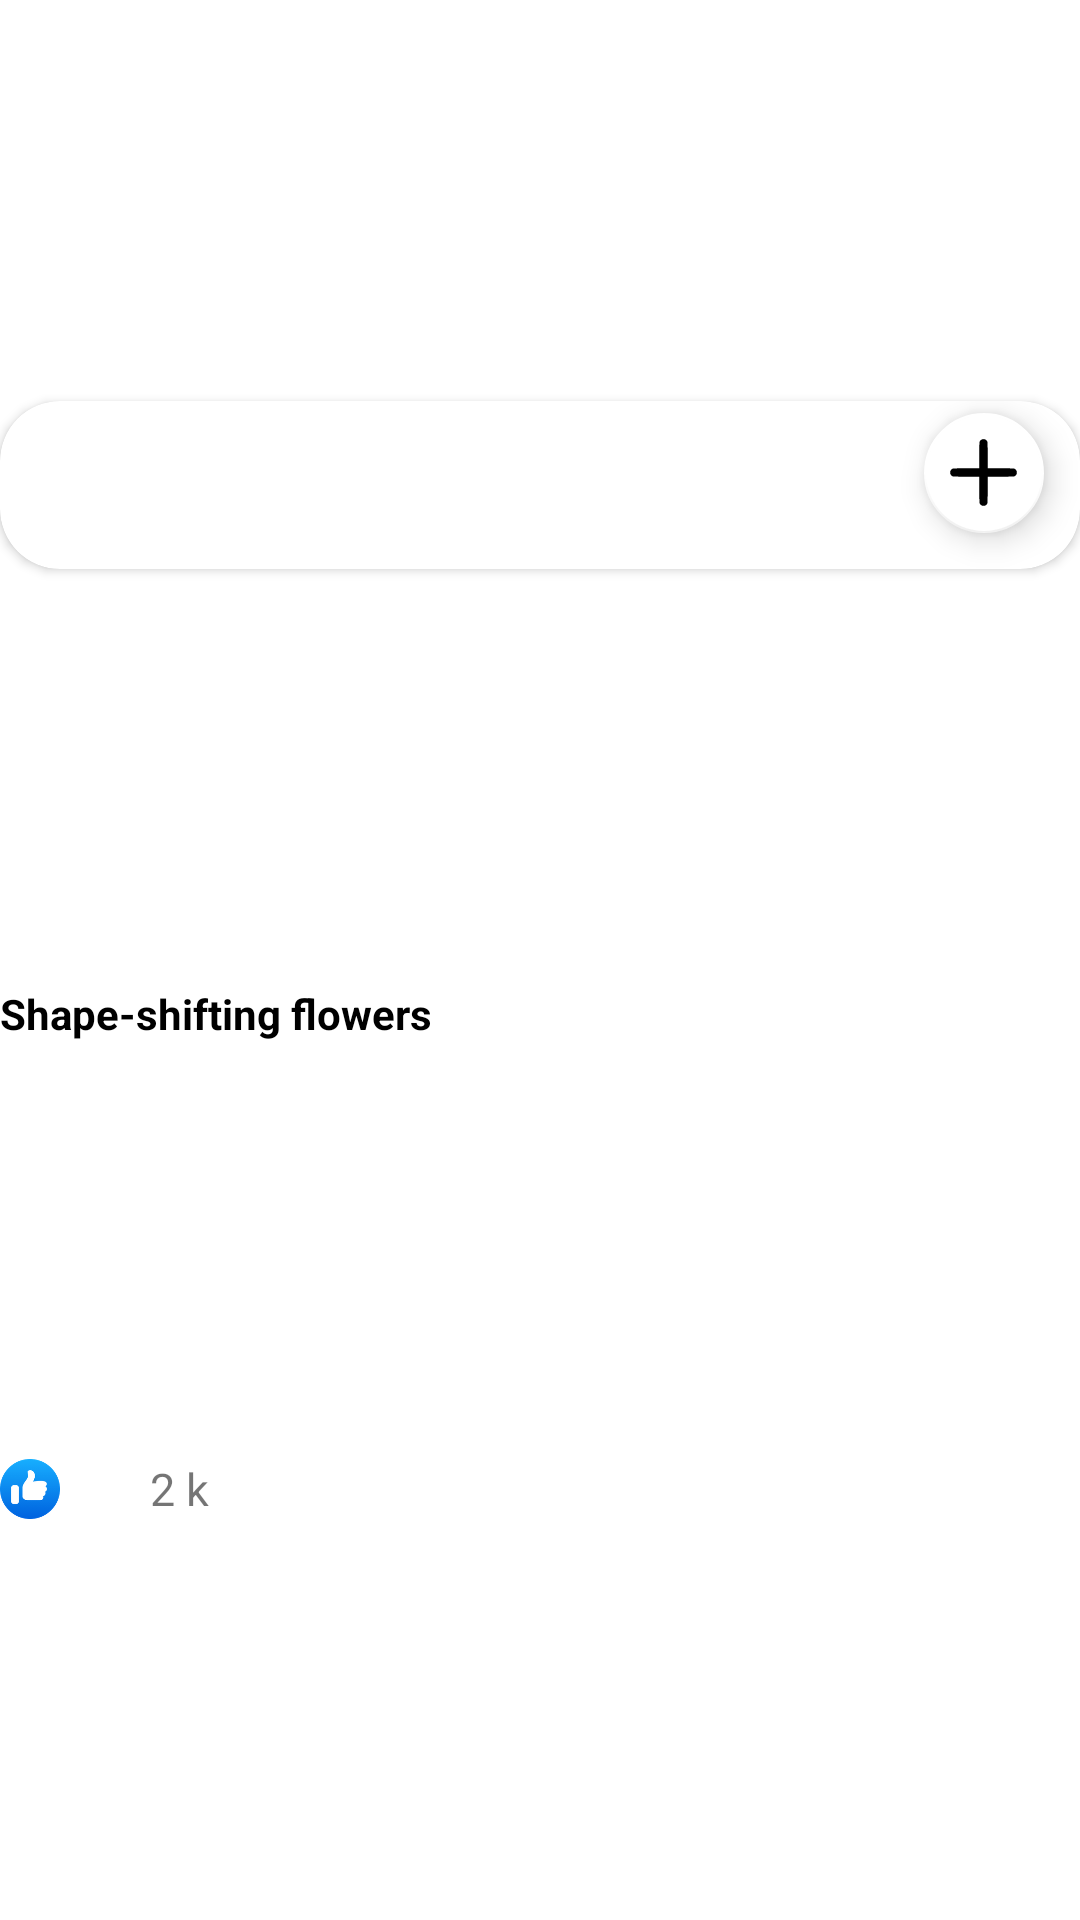

Android layout source for this screen:
<!-- AndroidManifest.xml: application theme Theme.MyDesign -->
<!-- res/layout/pinterest_item.xml -->
<?xml version="1.0" encoding="utf-8"?>
<androidx.constraintlayout.widget.ConstraintLayout xmlns:app="http://schemas.android.com/apk/res-auto"
    xmlns:android="http://schemas.android.com/apk/res/android"
    xmlns:tools="http://schemas.android.com/tools"
    android:layout_width="match_parent"
    android:layout_height="wrap_content"
    android:layout_marginHorizontal="5dp"
    android:layout_marginVertical="10dp">

    <androidx.cardview.widget.CardView
        android:id="@+id/cardViewImage"
        android:layout_width="match_parent"
        android:layout_height="wrap_content"
        android:orientation="vertical"
        app:cardCornerRadius="20dp"
        app:layout_constraintTop_toTopOf="parent"
        app:layout_constraintStart_toStartOf="parent"
        app:layout_constraintEnd_toEndOf="parent"
        app:layout_constraintBottom_toTopOf="@id/text_container">

        <androidx.constraintlayout.widget.ConstraintLayout
            android:layout_width="match_parent"
            android:layout_height="wrap_content"
            android:orientation="vertical">

            <ImageView
                android:id="@+id/imageView"
                android:layout_width="match_parent"
                android:layout_height="wrap_content"
                tools:src="@tools:sample/avatars"
                android:scaleType="centerCrop"
                android:adjustViewBounds="true"
                app:layout_constraintTop_toTopOf="parent"
                app:layout_constraintBottom_toBottomOf="parent"
                app:layout_constraintStart_toStartOf="parent"
                app:layout_constraintEnd_toEndOf="parent"/>

            <com.google.android.material.floatingactionbutton.FloatingActionButton
                android:layout_width="wrap_content"
                android:layout_height="wrap_content"
                android:backgroundTint="@color/white"
                android:src="@drawable/ic_add"
                android:layout_margin="8dp"
                app:backgroundTint="@color/white"
                app:fabSize="mini"
                app:maxImageSize="23dp"
                app:layout_constraintEnd_toEndOf="parent"
                app:layout_constraintBottom_toBottomOf="parent"/>
        </androidx.constraintlayout.widget.ConstraintLayout>
    </androidx.cardview.widget.CardView>

    <androidx.constraintlayout.widget.ConstraintLayout
        android:id="@+id/text_container"
        android:layout_width="match_parent"
        android:layout_height="wrap_content"
        android:orientation="vertical"
        android:layout_marginVertical="5dp"
        app:layout_constraintTop_toBottomOf="@id/cardViewImage"
        app:layout_constraintStart_toStartOf="parent"
        app:layout_constraintEnd_toEndOf="parent"
        app:layout_constraintBottom_toTopOf="@id/react_container">

        <TextView
            android:id="@+id/textView"
            android:layout_width="wrap_content"
            android:layout_height="wrap_content"
            android:text="Shape-shifting flowers"
            android:textStyle="bold"
            android:textColor="@color/black"
            app:layout_constraintTop_toTopOf="parent"
            app:layout_constraintStart_toStartOf="parent" />

        <ImageView
            android:id="@+id/icon_more_horiz"
            android:layout_width="50dp"
            android:layout_height="wrap_content"
            android:layout_marginLeft="50dp"
            android:src="@drawable/pinterest_ic_more_horiz"
            app:layout_constraintTop_toTopOf="@id/textView"
            app:layout_constraintEnd_toEndOf="parent"/>
    </androidx.constraintlayout.widget.ConstraintLayout>

    <androidx.constraintlayout.widget.ConstraintLayout
        android:id="@+id/react_container"
        android:layout_width="match_parent"
        android:layout_height="wrap_content"
        android:orientation="vertical"
        app:layout_constraintTop_toBottomOf="@id/text_container"
        app:layout_constraintStart_toStartOf="parent"
        app:layout_constraintBottom_toBottomOf="parent" >

        <ImageView
            android:id="@+id/like_react_btn"
            android:layout_width="20dp"
            android:layout_height="20dp"
            android:layout_marginLeft="5dp"
            android:src="@drawable/fb_ic_like"
            app:layout_constraintEnd_toStartOf="@id/love_react_btn"
            app:layout_constraintBottom_toBottomOf="parent"/>
        <ImageView
            android:id="@+id/love_react_btn"
            android:layout_width="20dp"
            android:layout_height="20dp"
            android:layout_marginLeft="5dp"
            android:src="@drawable/fb_ic_love"
            app:layout_constraintStart_toEndOf="@id/like_react_btn"
            app:layout_constraintBottom_toBottomOf="parent"/>

        <TextView
            android:layout_width="wrap_content"
            android:layout_height="wrap_content"
            android:text="2 k"
            android:textSize="15dp"
            android:layout_marginLeft="5dp"
            app:layout_constraintStart_toEndOf="@id/love_react_btn"
            tools:ignore="MissingConstraints" />
    </androidx.constraintlayout.widget.ConstraintLayout>

</androidx.constraintlayout.widget.ConstraintLayout>
<!-- resources referenced by this layout -->
<resources>
  <color name="black">#FF000000</color>
  <color name="white">#FFFFFFFF</color>
  <!-- drawable fb_ic_like: png bitmap (drawable, 9756 bytes) -->
  <!-- drawable ic_add (drawable) -->
  <vector android:height="128dp" android:viewportHeight="512"
      android:viewportWidth="512" android:width="128dp"
      xmlns:android="http://schemas.android.com/apk/res/android">
      <path android:fillColor="#000000"
          android:pathData="M248,8.9c-8.6,2.8 -15.9,9 -20.1,17.1l-2.4,4.5 -0.3,97.2 -0.2,97.3 -97.3,0.2 -97.2,0.3 -5,2.7c-6,3.2 -11.4,8.7 -14.6,14.8 -2,3.7 -2.4,6 -2.4,13 0,7 0.4,9.3 2.4,13 3.2,6.1 8.6,11.6 14.6,14.8l5,2.7 97.2,0.3 97.3,0.2 0.2,97.3 0.3,97.2 2.4,4.5c3.2,6.1 8.6,11.7 14.6,14.8 6.8,3.6 18.5,3.8 26.1,0.4 6.3,-2.9 12.6,-9.1 15.6,-15.7l2.3,-5 0.3,-96.7 0.2,-96.8 96.8,-0.2 96.7,-0.3 5,-2.3c6.6,-3 12.8,-9.3 15.7,-15.6 3.4,-7.6 3.2,-19.3 -0.4,-26.1 -3.1,-6 -8.7,-11.4 -14.8,-14.6l-4.5,-2.4 -97.2,-0.3 -97.3,-0.2 -0.2,-97.3 -0.3,-97.2 -2.4,-4.5c-5.6,-10.8 -15.1,-17.1 -26.6,-17.6 -3.8,-0.2 -8.1,-0 -9.5,0.5z" android:strokeColor="#00000000"/>
  </vector>
  <style name="Theme.MyDesign" parent="Theme.MaterialComponents.Light.NoActionBar">
          
          <item name="colorPrimary">@color/purple_500</item>
          <item name="colorPrimaryVariant">@color/purple_700</item>
          <item name="colorOnPrimary">@color/white</item>
          
          <item name="colorSecondary">@color/teal_200</item>
          <item name="colorSecondaryVariant">@color/teal_700</item>
          <item name="colorOnSecondary">@color/black</item>
          
          <item name="android:statusBarColor">?attr/colorPrimaryVariant</item>
          
      </style>
  <color name="purple_500">#FF6200EE</color>
  <color name="purple_700">#FF3700B3</color>
  <color name="teal_200">#FF03DAC5</color>
  <color name="teal_700">#FF018786</color>
</resources>
